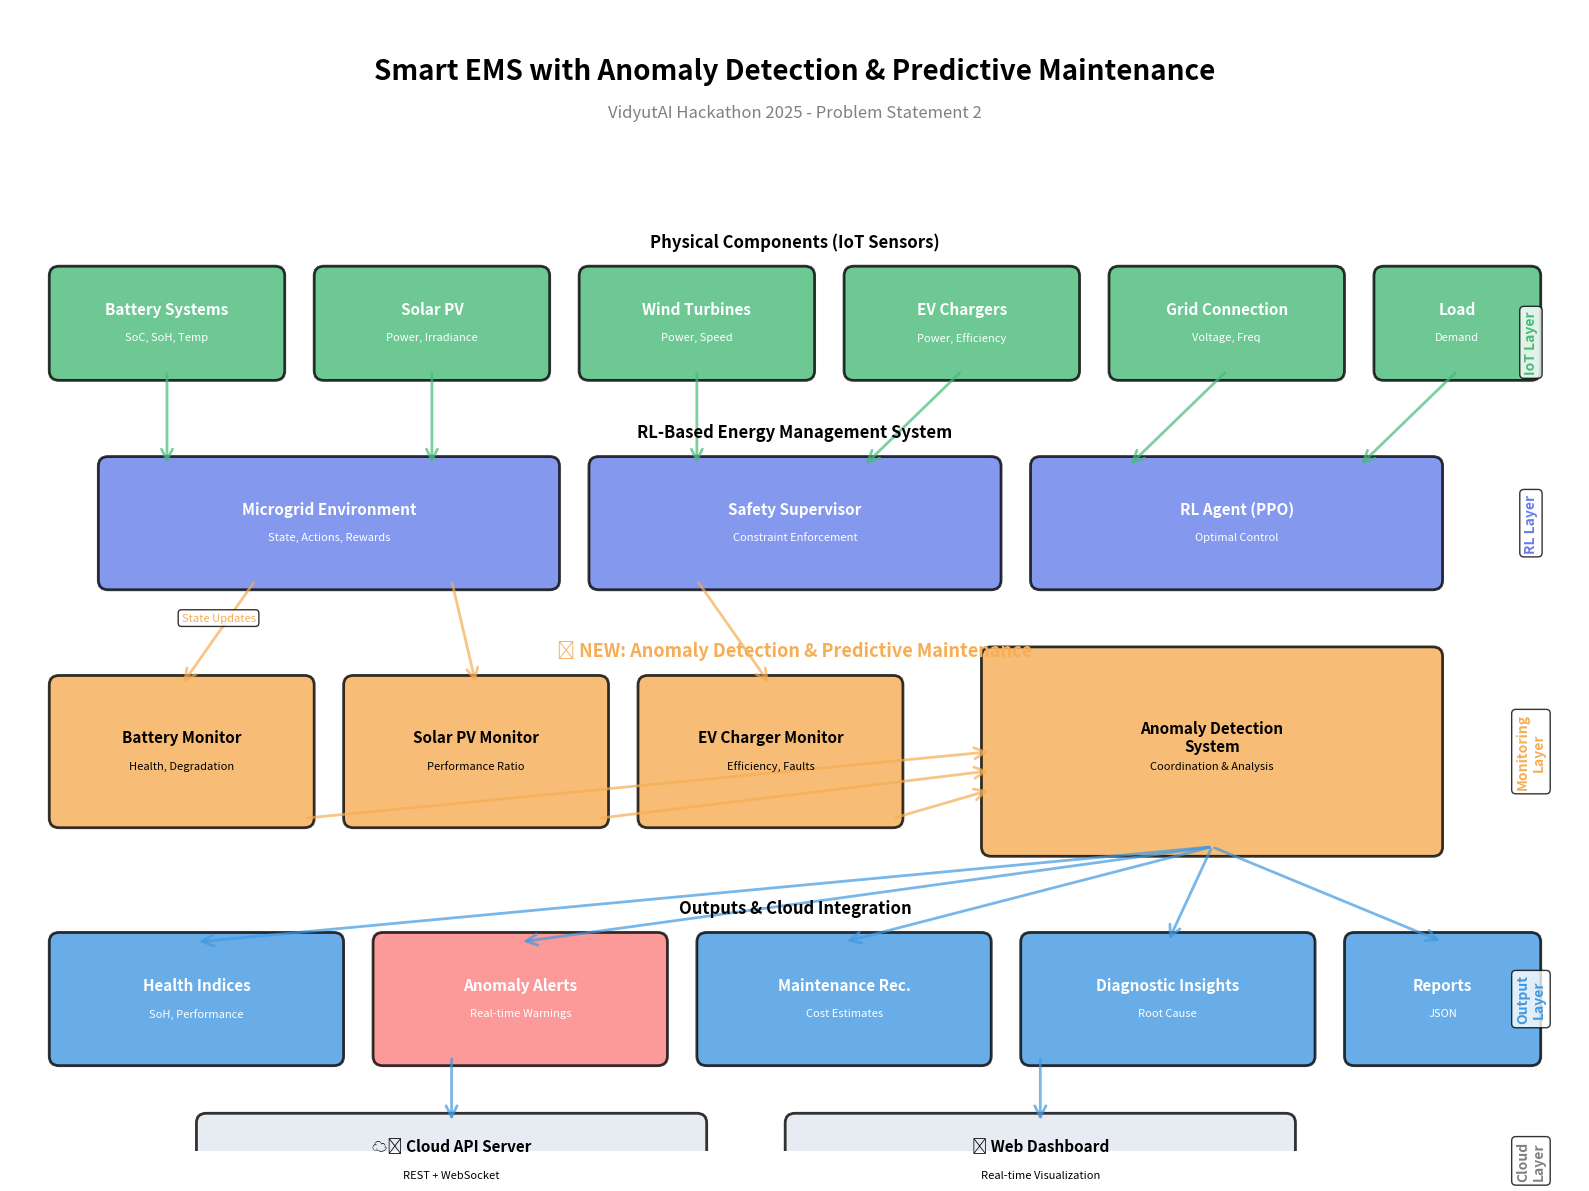
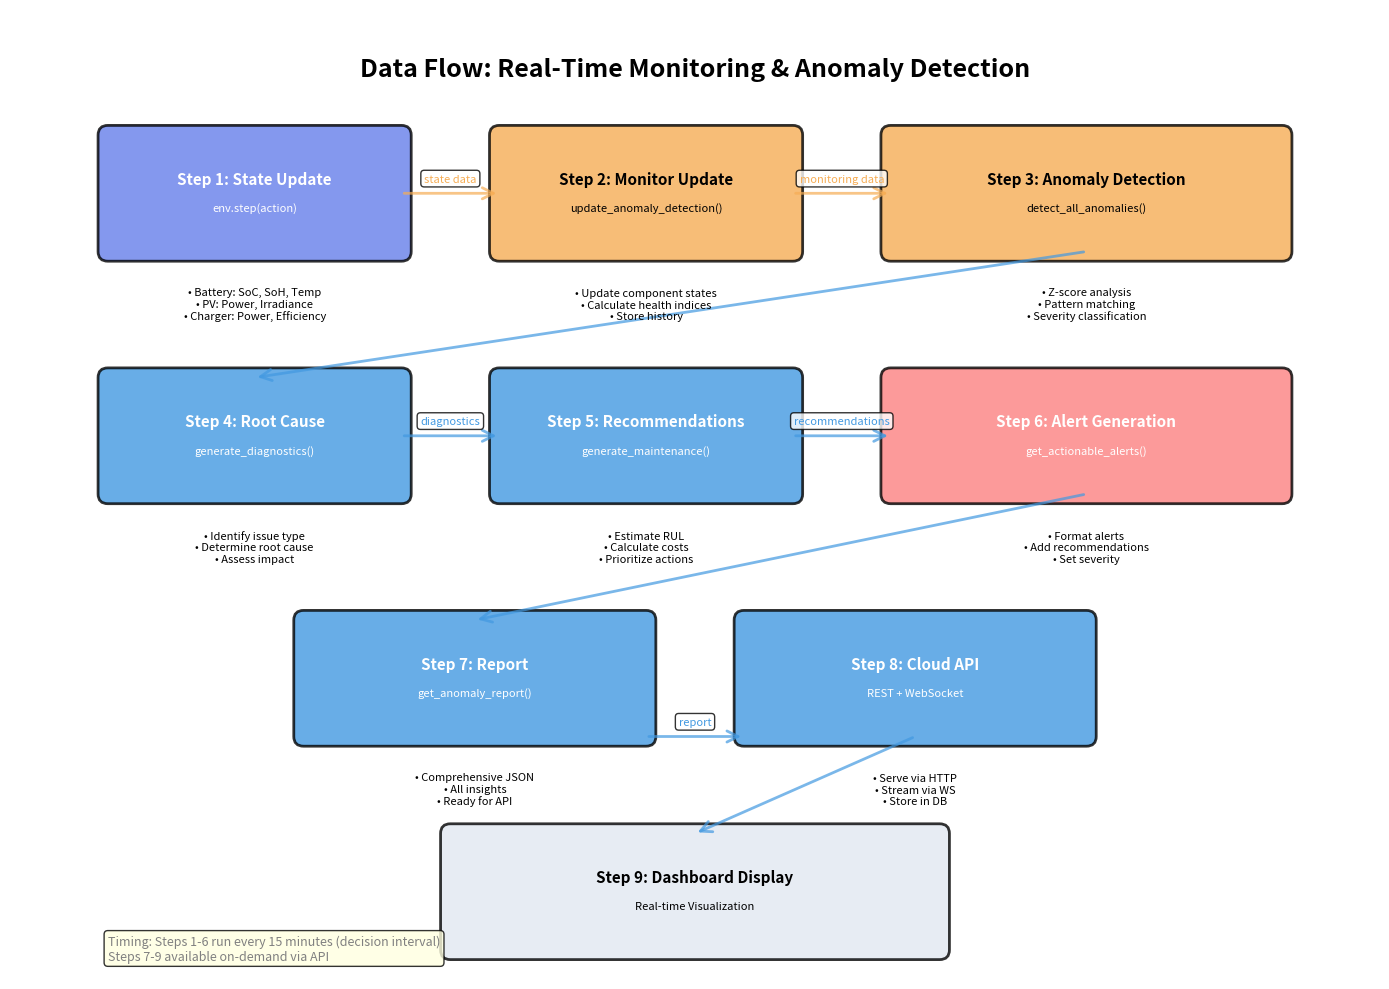

Python code for these plots, in order:
"""
Generate System Architecture Diagram for Anomaly Detection Module
Creates a visualization showing how the module integrates with the RL-based EMS
"""

import matplotlib.pyplot as plt
import matplotlib.patches as patches
from matplotlib.patches import FancyBboxPatch, FancyArrowPatch
import numpy as np

# Create figure
fig, ax = plt.subplots(1, 1, figsize=(16, 12))
ax.set_xlim(0, 16)
ax.set_ylim(0, 12)
ax.axis('off')

# Title
ax.text(8, 11.5, 'Smart EMS with Anomaly Detection & Predictive Maintenance', 
        ha='center', va='top', fontsize=20, fontweight='bold')
ax.text(8, 11.0, 'VidyutAI Hackathon 2025 - Problem Statement 2', 
        ha='center', va='top', fontsize=12, style='italic', color='gray')

# Color scheme
color_rl = '#667eea'
color_monitor = '#f6ad55'
color_iot = '#48bb78'
color_cloud = '#4299e1'
color_alert = '#fc8181'

def draw_box(ax, x, y, width, height, label, sublabel='', color='lightblue', textcolor='black'):
    """Draw a fancy box with label"""
    box = FancyBboxPatch((x, y), width, height,
                         boxstyle="round,pad=0.1", 
                         edgecolor='black', facecolor=color,
                         linewidth=2, alpha=0.8)
    ax.add_patch(box)
    ax.text(x + width/2, y + height/2 + 0.15, label,
           ha='center', va='center', fontsize=11, fontweight='bold', color=textcolor)
    if sublabel:
        ax.text(x + width/2, y + height/2 - 0.15, sublabel,
               ha='center', va='center', fontsize=8, color=textcolor, style='italic')

def draw_arrow(ax, x1, y1, x2, y2, label='', color='black', style='->'):
    """Draw an arrow with optional label"""
    arrow = FancyArrowPatch((x1, y1), (x2, y2),
                           arrowstyle=style, color=color, linewidth=2,
                           mutation_scale=20, alpha=0.7)
    ax.add_patch(arrow)
    if label:
        mid_x, mid_y = (x1 + x2) / 2, (y1 + y2) / 2
        ax.text(mid_x, mid_y + 0.1, label, ha='center', va='bottom',
               fontsize=8, color=color, bbox=dict(boxstyle='round', facecolor='white', alpha=0.8))

# Layer 1: Physical Components (Bottom)
ax.text(8, 9.5, 'Physical Components (IoT Sensors)', ha='center', fontsize=12, fontweight='bold')
draw_box(ax, 0.5, 8.2, 2.2, 1.0, 'Battery Systems', 'SoC, SoH, Temp', color_iot, 'white')
draw_box(ax, 3.2, 8.2, 2.2, 1.0, 'Solar PV', 'Power, Irradiance', color_iot, 'white')
draw_box(ax, 5.9, 8.2, 2.2, 1.0, 'Wind Turbines', 'Power, Speed', color_iot, 'white')
draw_box(ax, 8.6, 8.2, 2.2, 1.0, 'EV Chargers', 'Power, Efficiency', color_iot, 'white')
draw_box(ax, 11.3, 8.2, 2.2, 1.0, 'Grid Connection', 'Voltage, Freq', color_iot, 'white')
draw_box(ax, 14.0, 8.2, 1.5, 1.0, 'Load', 'Demand', color_iot, 'white')

# Layer 2: Microgrid Environment
ax.text(8, 7.5, 'RL-Based Energy Management System', ha='center', fontsize=12, fontweight='bold')
draw_box(ax, 1.0, 6.0, 4.5, 1.2, 'Microgrid Environment', 'State, Actions, Rewards', color_rl, 'white')
draw_box(ax, 6.0, 6.0, 4.0, 1.2, 'Safety Supervisor', 'Constraint Enforcement', color_rl, 'white')
draw_box(ax, 10.5, 6.0, 4.0, 1.2, 'RL Agent (PPO)', 'Optimal Control', color_rl, 'white')

# Arrows from IoT to Environment
for i, x in enumerate([1.6, 4.3, 7.0, 9.7, 12.4, 14.75]):
    draw_arrow(ax, x, 8.2, x if i < 3 else x-1, 7.2, color=color_iot, style='->')

# Layer 3: NEW - Anomaly Detection System
ax.text(8, 5.2, '🔍 NEW: Anomaly Detection & Predictive Maintenance', 
        ha='center', fontsize=13, fontweight='bold', color=color_monitor)

# Component Health Monitors
draw_box(ax, 0.5, 3.5, 2.5, 1.4, 'Battery Monitor', 
         'Health, Degradation', color_monitor, 'black')
draw_box(ax, 3.5, 3.5, 2.5, 1.4, 'Solar PV Monitor', 
         'Performance Ratio', color_monitor, 'black')
draw_box(ax, 6.5, 3.5, 2.5, 1.4, 'EV Charger Monitor', 
         'Efficiency, Faults', color_monitor, 'black')

# Central Anomaly Detection System
draw_box(ax, 10.0, 3.2, 4.5, 2.0, 'Anomaly Detection\nSystem', 
         'Coordination & Analysis', color_monitor, 'black')

# Arrows from Environment to Monitors
draw_arrow(ax, 2.5, 6.0, 1.75, 4.9, 'State Updates', color=color_monitor)
draw_arrow(ax, 4.5, 6.0, 4.75, 4.9, '', color=color_monitor)
draw_arrow(ax, 7.0, 6.0, 7.75, 4.9, '', color=color_monitor)

# Arrows from Monitors to Central System
draw_arrow(ax, 3.0, 3.5, 10.0, 4.2, '', color=color_monitor)
draw_arrow(ax, 6.0, 3.5, 10.0, 4.0, '', color=color_monitor)
draw_arrow(ax, 9.0, 3.5, 10.0, 3.8, '', color=color_monitor)

# Layer 4: Outputs & Actions
ax.text(8, 2.5, 'Outputs & Cloud Integration', ha='center', fontsize=12, fontweight='bold')

# Health & Diagnostics
draw_box(ax, 0.5, 1.0, 2.8, 1.2, 'Health Indices', 
         'SoH, Performance', color_cloud, 'white')
draw_box(ax, 3.8, 1.0, 2.8, 1.2, 'Anomaly Alerts', 
         'Real-time Warnings', color_alert, 'white')
draw_box(ax, 7.1, 1.0, 2.8, 1.2, 'Maintenance Rec.', 
         'Cost Estimates', color_cloud, 'white')
draw_box(ax, 10.4, 1.0, 2.8, 1.2, 'Diagnostic Insights', 
         'Root Cause', color_cloud, 'white')
draw_box(ax, 13.7, 1.0, 1.8, 1.2, 'Reports', 
         'JSON', color_cloud, 'white')

# Arrows to outputs
for i, x in enumerate([1.9, 5.2, 8.5, 11.8, 14.6]):
    draw_arrow(ax, 12.25, 3.2, x, 2.2, color=color_cloud, style='->')

# Layer 5: Cloud Dashboard
draw_box(ax, 2.0, -0.5, 5.0, 0.8, '☁️ Cloud API Server', 
         'REST + WebSocket', '#e2e8f0', 'black')
draw_box(ax, 8.0, -0.5, 5.0, 0.8, '🌐 Web Dashboard', 
         'Real-time Visualization', '#e2e8f0', 'black')

# Arrows to cloud
draw_arrow(ax, 4.5, 1.0, 4.5, 0.3, color=color_cloud)
draw_arrow(ax, 10.5, 1.0, 10.5, 0.3, color=color_cloud)

# Add legend/key features box
legend_y = 0.2
features = [
    '✓ Real-time component health monitoring',
    '✓ Statistical anomaly detection',
    '✓ Predictive maintenance with cost estimates (₹)',
    '✓ Actionable alerts with remediation steps',
    '✓ Cloud-ready REST API + WebSocket',
    '✓ Seamless RL integration (zero code changes)'
]

# Side annotations
ax.text(15.5, 8.5, 'IoT Layer', rotation=90, ha='center', va='center', 
        fontsize=10, fontweight='bold', color=color_iot,
        bbox=dict(boxstyle='round', facecolor='white', alpha=0.8))

ax.text(15.5, 6.6, 'RL Layer', rotation=90, ha='center', va='center', 
        fontsize=10, fontweight='bold', color=color_rl,
        bbox=dict(boxstyle='round', facecolor='white', alpha=0.8))

ax.text(15.5, 4.2, 'Monitoring\nLayer', rotation=90, ha='center', va='center', 
        fontsize=10, fontweight='bold', color=color_monitor,
        bbox=dict(boxstyle='round', facecolor='white', alpha=0.8))

ax.text(15.5, 1.6, 'Output\nLayer', rotation=90, ha='center', va='center', 
        fontsize=10, fontweight='bold', color=color_cloud,
        bbox=dict(boxstyle='round', facecolor='white', alpha=0.8))

ax.text(15.5, -0.1, 'Cloud\nLayer', rotation=90, ha='center', va='center', 
        fontsize=10, fontweight='bold', color='gray',
        bbox=dict(boxstyle='round', facecolor='white', alpha=0.8))

plt.tight_layout()
plt.savefig('anomaly_detection_architecture.png', dpi=300, bbox_inches='tight', 
            facecolor='white', edgecolor='none')
print("✓ Architecture diagram saved: anomaly_detection_architecture.png")

# Create a second figure for the data flow
fig2, ax2 = plt.subplots(1, 1, figsize=(14, 10))
ax2.set_xlim(0, 14)
ax2.set_ylim(0, 10)
ax2.axis('off')

ax2.text(7, 9.5, 'Data Flow: Real-Time Monitoring & Anomaly Detection', 
         ha='center', va='top', fontsize=18, fontweight='bold')

# Step 1
draw_box(ax2, 1, 7.5, 3, 1.2, 'Step 1: State Update', 
         'env.step(action)', color_rl, 'white')
ax2.text(2.5, 6.8, '• Battery: SoC, SoH, Temp\n• PV: Power, Irradiance\n• Charger: Power, Efficiency',
         ha='center', fontsize=8)

# Step 2
draw_box(ax2, 5, 7.5, 3, 1.2, 'Step 2: Monitor Update', 
         'update_anomaly_detection()', color_monitor, 'black')
ax2.text(6.5, 6.8, '• Update component states\n• Calculate health indices\n• Store history',
         ha='center', fontsize=8)

# Step 3
draw_box(ax2, 9, 7.5, 4, 1.2, 'Step 3: Anomaly Detection', 
         'detect_all_anomalies()', color_monitor, 'black')
ax2.text(11, 6.8, '• Z-score analysis\n• Pattern matching\n• Severity classification',
         ha='center', fontsize=8)

# Arrows for steps 1-3
draw_arrow(ax2, 4, 8.1, 5, 8.1, 'state data', color_monitor)
draw_arrow(ax2, 8, 8.1, 9, 8.1, 'monitoring data', color_monitor)

# Step 4
draw_box(ax2, 1, 5.0, 3, 1.2, 'Step 4: Root Cause', 
         'generate_diagnostics()', color_cloud, 'white')
ax2.text(2.5, 4.3, '• Identify issue type\n• Determine root cause\n• Assess impact',
         ha='center', fontsize=8)

# Step 5
draw_box(ax2, 5, 5.0, 3, 1.2, 'Step 5: Recommendations', 
         'generate_maintenance()', color_cloud, 'white')
ax2.text(6.5, 4.3, '• Estimate RUL\n• Calculate costs\n• Prioritize actions',
         ha='center', fontsize=8)

# Step 6
draw_box(ax2, 9, 5.0, 4, 1.2, 'Step 6: Alert Generation', 
         'get_actionable_alerts()', color_alert, 'white')
ax2.text(11, 4.3, '• Format alerts\n• Add recommendations\n• Set severity',
         ha='center', fontsize=8)

# Arrows for steps 4-6
draw_arrow(ax2, 11, 7.5, 2.5, 6.2, '', color_cloud)
draw_arrow(ax2, 4, 5.6, 5, 5.6, 'diagnostics', color_cloud)
draw_arrow(ax2, 8, 5.6, 9, 5.6, 'recommendations', color_cloud)

# Step 7
draw_box(ax2, 3, 2.5, 3.5, 1.2, 'Step 7: Report', 
         'get_anomaly_report()', color_cloud, 'white')
ax2.text(4.75, 1.8, '• Comprehensive JSON\n• All insights\n• Ready for API',
         ha='center', fontsize=8)

# Step 8
draw_box(ax2, 7.5, 2.5, 3.5, 1.2, 'Step 8: Cloud API', 
         'REST + WebSocket', color_cloud, 'white')
ax2.text(9.25, 1.8, '• Serve via HTTP\n• Stream via WS\n• Store in DB',
         ha='center', fontsize=8)

# Arrows to final steps
draw_arrow(ax2, 11, 5.0, 4.75, 3.7, '', color_cloud)
draw_arrow(ax2, 6.5, 2.5, 7.5, 2.5, 'report', color_cloud)

# Step 9
draw_box(ax2, 4.5, 0.3, 5, 1.2, 'Step 9: Dashboard Display', 
         'Real-time Visualization', '#e2e8f0', 'black')

draw_arrow(ax2, 9.25, 2.5, 7, 1.5, '', color_cloud)

# Timing annotation
ax2.text(1, 0.2, 'Timing: Steps 1-6 run every 15 minutes (decision interval)\n' + 
         'Steps 7-9 available on-demand via API', 
         fontsize=9, style='italic', color='gray',
         bbox=dict(boxstyle='round', facecolor='lightyellow', alpha=0.8))

plt.tight_layout()
plt.savefig('anomaly_detection_dataflow.png', dpi=300, bbox_inches='tight',
            facecolor='white', edgecolor='none')
print("✓ Data flow diagram saved: anomaly_detection_dataflow.png")

plt.show()

print("\n✅ Architecture diagrams generated successfully!")
print("   • anomaly_detection_architecture.png")
print("   • anomaly_detection_dataflow.png")
